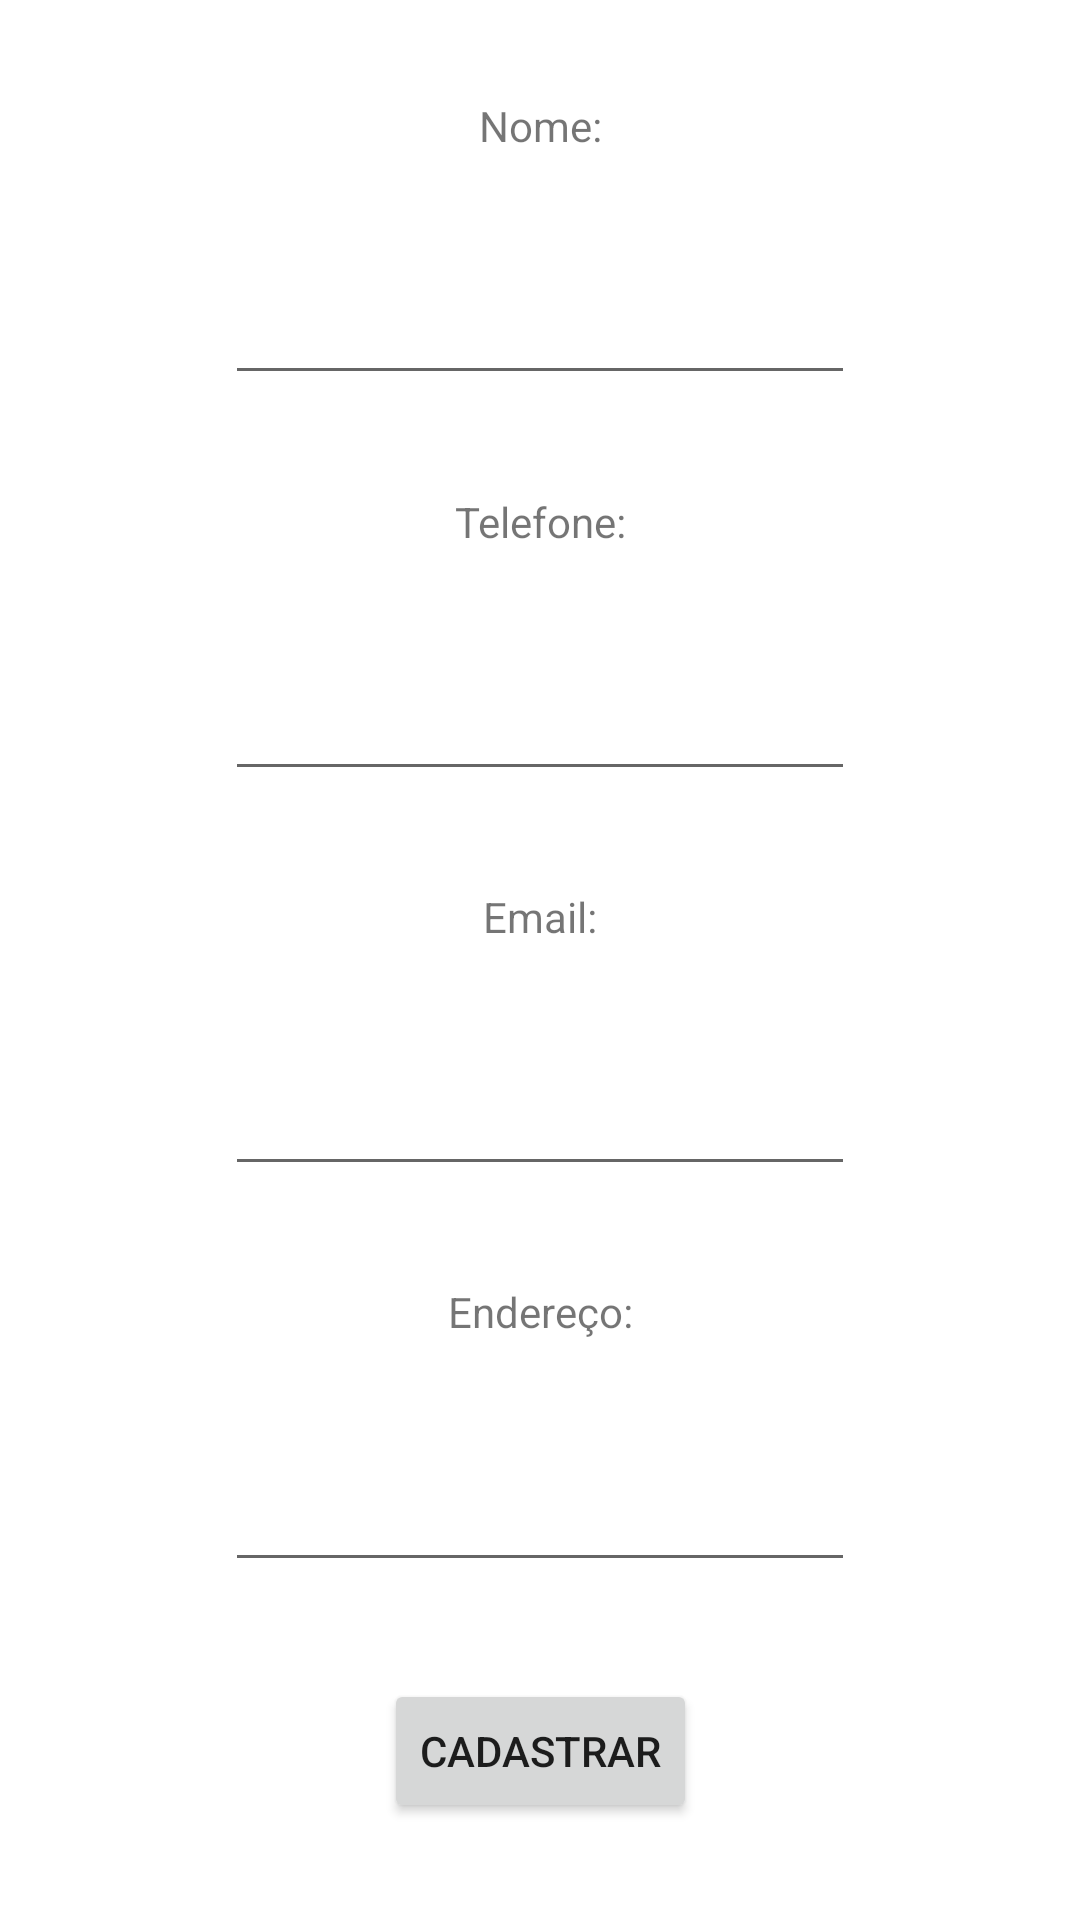

Write the Android layout XML for this screen, with the resource values it uses.
<!-- AndroidManifest.xml: application theme Theme.AppIntentsServicos -->
<!-- res/layout/activity_main.xml -->
<?xml version="1.0" encoding="utf-8"?>
<androidx.constraintlayout.widget.ConstraintLayout xmlns:android="http://schemas.android.com/apk/res/android"
    xmlns:app="http://schemas.android.com/apk/res-auto"
    xmlns:tools="http://schemas.android.com/tools"
    android:layout_width="match_parent"
    android:layout_height="match_parent"
    tools:context=".MainActivity">

    <TextView
        android:id="@+id/textView8"
        android:layout_width="wrap_content"
        android:layout_height="wrap_content"
        android:text="@string/nome"
        app:layout_constraintBottom_toTopOf="@+id/edtNome"
        app:layout_constraintEnd_toEndOf="parent"
        app:layout_constraintHorizontal_bias="0.5"
        app:layout_constraintStart_toStartOf="parent"
        app:layout_constraintTop_toTopOf="parent"
        app:layout_constraintVertical_bias="0.056" />

    <EditText
        android:id="@+id/edtNome"
        android:layout_width="wrap_content"
        android:layout_height="wrap_content"
        android:ems="10"
        android:inputType="textPersonName"
        android:minHeight="48dp"
        app:layout_constraintBottom_toTopOf="@+id/textView4"
        app:layout_constraintEnd_toEndOf="parent"
        app:layout_constraintHorizontal_bias="0.5"
        app:layout_constraintStart_toStartOf="parent"
        app:layout_constraintTop_toBottomOf="@+id/textView8"
        tools:ignore="SpeakableTextPresentCheck" />

    <TextView
        android:id="@+id/textView4"
        android:layout_width="wrap_content"
        android:layout_height="wrap_content"
        android:text="@string/telefone"
        app:layout_constraintBottom_toTopOf="@+id/edtFone"
        app:layout_constraintEnd_toEndOf="parent"
        app:layout_constraintHorizontal_bias="0.5"
        app:layout_constraintStart_toStartOf="parent"
        app:layout_constraintTop_toBottomOf="@+id/edtNome" />

    <EditText
        android:id="@+id/edtFone"
        android:layout_width="wrap_content"
        android:layout_height="wrap_content"
        android:ems="10"
        android:inputType="phone"
        android:minHeight="48dp"
        app:layout_constraintBottom_toTopOf="@+id/textView5"
        app:layout_constraintEnd_toEndOf="parent"
        app:layout_constraintHorizontal_bias="0.5"
        app:layout_constraintStart_toStartOf="parent"
        app:layout_constraintTop_toBottomOf="@+id/textView4"
        tools:ignore="SpeakableTextPresentCheck" />

    <TextView
        android:id="@+id/textView5"
        android:layout_width="wrap_content"
        android:layout_height="wrap_content"
        android:text="@string/email"
        app:layout_constraintBottom_toTopOf="@+id/edtEmail"
        app:layout_constraintEnd_toEndOf="parent"
        app:layout_constraintHorizontal_bias="0.5"
        app:layout_constraintStart_toStartOf="parent"
        app:layout_constraintTop_toBottomOf="@+id/edtFone" />

    <EditText
        android:id="@+id/edtEmail"
        android:layout_width="wrap_content"
        android:layout_height="wrap_content"
        android:ems="10"
        android:inputType="textEmailAddress"
        android:minHeight="48dp"
        app:layout_constraintBottom_toTopOf="@+id/textView6"
        app:layout_constraintEnd_toEndOf="parent"
        app:layout_constraintHorizontal_bias="0.5"
        app:layout_constraintStart_toStartOf="parent"
        app:layout_constraintTop_toBottomOf="@+id/textView5"
        tools:ignore="SpeakableTextPresentCheck" />

    <TextView
        android:id="@+id/textView6"
        android:layout_width="wrap_content"
        android:layout_height="wrap_content"
        android:text="@string/endereco"
        app:layout_constraintBottom_toTopOf="@+id/edtEndereco"
        app:layout_constraintEnd_toEndOf="parent"
        app:layout_constraintHorizontal_bias="0.5"
        app:layout_constraintStart_toStartOf="parent"
        app:layout_constraintTop_toBottomOf="@+id/edtEmail" />

    <EditText
        android:id="@+id/edtEndereco"
        android:layout_width="wrap_content"
        android:layout_height="wrap_content"
        android:ems="10"
        android:inputType="textPersonName"
        android:minHeight="48dp"
        app:layout_constraintBottom_toTopOf="@+id/btnCadastrar"
        app:layout_constraintEnd_toEndOf="parent"
        app:layout_constraintHorizontal_bias="0.5"
        app:layout_constraintStart_toStartOf="parent"
        app:layout_constraintTop_toBottomOf="@+id/textView6"
        tools:ignore="SpeakableTextPresentCheck" />

    <Button
        android:id="@+id/btnCadastrar"
        android:layout_width="wrap_content"
        android:layout_height="wrap_content"
        android:onClick="onClickEnviar"
        android:text="@string/botao"
        app:layout_constraintBottom_toBottomOf="parent"
        app:layout_constraintEnd_toEndOf="parent"
        app:layout_constraintHorizontal_bias="0.5"
        app:layout_constraintStart_toStartOf="parent"
        app:layout_constraintTop_toBottomOf="@+id/edtEndereco" />

</androidx.constraintlayout.widget.ConstraintLayout>
<!-- resources referenced by this layout -->
<resources>
  <string name="botao">Cadastrar</string>
  <string name="email">Email:</string>
  <string name="endereco">Endereço:</string>
  <string name="nome">Nome:</string>
  <string name="telefone">Telefone:</string>
  <style name="Theme.AppIntentsServicos" parent="Theme.MaterialComponents.DayNight.DarkActionBar">
          
          <item name="colorPrimary">@color/purple_500</item>
          <item name="colorPrimaryVariant">@color/purple_700</item>
          <item name="colorOnPrimary">@color/white</item>
          
          <item name="colorSecondary">@color/teal_200</item>
          <item name="colorSecondaryVariant">@color/teal_700</item>
          <item name="colorOnSecondary">@color/black</item>
          
          <item name="android:statusBarColor" tools:targetApi="l">?attr/colorPrimaryVariant</item>
          
      </style>
  <!-- not gathered from this repository: default colours our renderer supplied (Android Studio template values) -->
  <color name="purple_500">#FF6200EE</color>
  <color name="purple_700">#FF3700B3</color>
  <color name="teal_200">#FF03DAC5</color>
  <color name="teal_700">#FF018786</color>
  <color name="black">#FF000000</color>
  <color name="white">#FFFFFFFF</color>
</resources>
